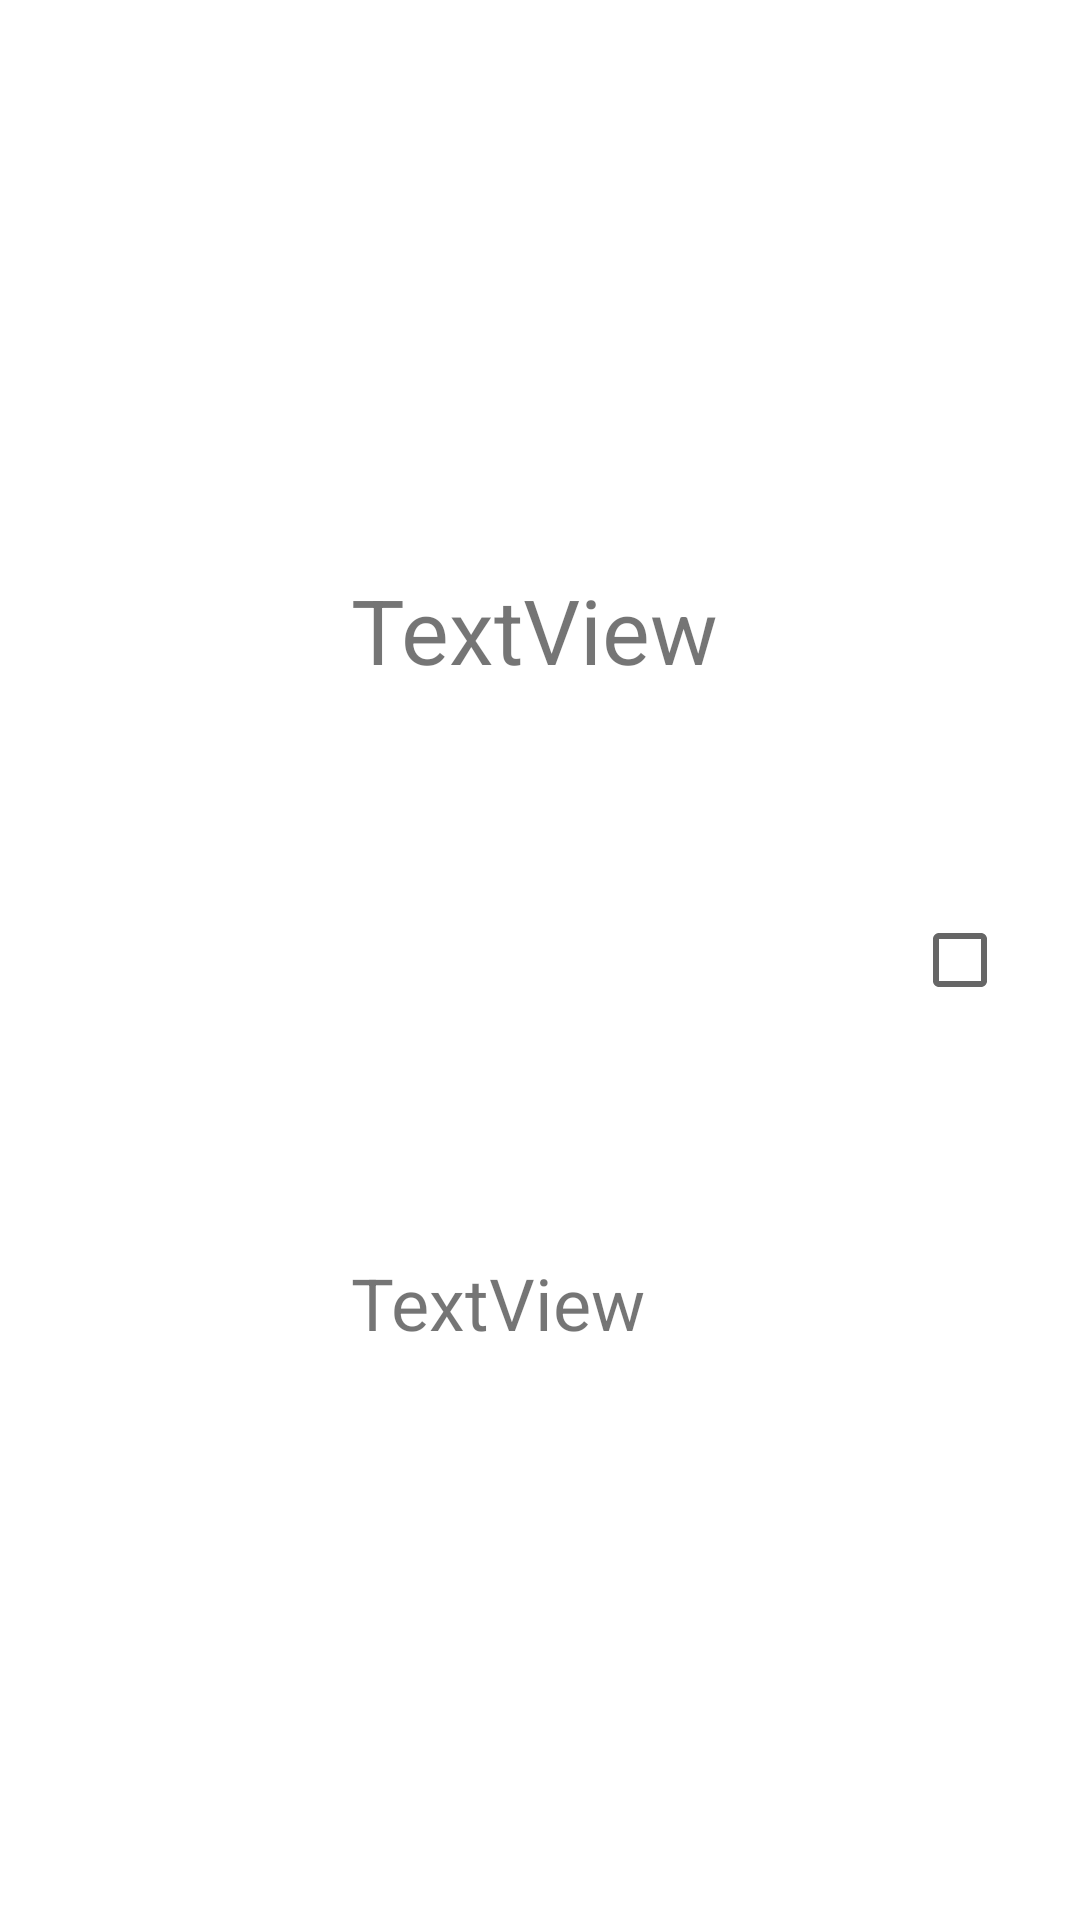

Layout XML and referenced resources for this Android screen:
<!-- AndroidManifest.xml: application theme Theme.StudentsAppNew -->
<!-- res/layout/student_list_row.xml -->
<?xml version="1.0" encoding="utf-8"?>
<androidx.constraintlayout.widget.ConstraintLayout xmlns:android="http://schemas.android.com/apk/res/android"
    xmlns:app="http://schemas.android.com/apk/res-auto"
    xmlns:tools="http://schemas.android.com/tools"
    android:layout_width="match_parent"
    android:layout_height="wrap_content"
    android:background="?attr/selectableItemBackground">


    <ImageView
        android:id="@+id/listrow_avatar_iv"
        android:layout_width="101dp"
        android:layout_height="95dp"
        android:layout_marginStart="8dp"
        android:layout_marginTop="8dp"
        android:layout_marginBottom="8dp"
        app:layout_constraintBottom_toBottomOf="parent"
        app:layout_constraintStart_toStartOf="parent"
        app:layout_constraintTop_toTopOf="parent"
        app:srcCompat="@drawable/avatar" />

    <TextView
        android:id="@+id/listrow_name_tv"
        android:layout_width="238dp"
        android:layout_height="39dp"
        android:layout_marginStart="8dp"
        android:text="TextView"
        android:textSize="30sp"
        app:layout_constraintBottom_toTopOf="@+id/listrow_ID_tv"
        app:layout_constraintEnd_toEndOf="parent"
        app:layout_constraintHorizontal_bias="0.0"
        app:layout_constraintStart_toEndOf="@+id/listrow_avatar_iv"
        app:layout_constraintTop_toTopOf="parent" />

    <TextView
        android:id="@+id/listrow_ID_tv"
        android:layout_width="0dp"
        android:layout_height="wrap_content"
        android:layout_marginStart="8dp"
        android:text="TextView"
        android:textSize="24sp"
        app:layout_constraintBottom_toBottomOf="parent"
        app:layout_constraintEnd_toStartOf="@+id/listrow_cb"
        app:layout_constraintStart_toEndOf="@+id/listrow_avatar_iv"
        app:layout_constraintTop_toBottomOf="@+id/listrow_name_tv" />

    <CheckBox
        android:id="@+id/listrow_cb"
        android:layout_width="wrap_content"
        android:layout_height="wrap_content"
        android:layout_marginTop="8dp"
        android:layout_marginEnd="8dp"
        android:layout_marginBottom="8dp"
        app:layout_constraintBottom_toBottomOf="parent"
        app:layout_constraintEnd_toEndOf="parent"
        app:layout_constraintTop_toTopOf="parent"/>

</androidx.constraintlayout.widget.ConstraintLayout>
<!-- resources referenced by this layout -->
<resources>
  <style name="Theme.StudentsAppNew" parent="Theme.MaterialComponents.DayNight.DarkActionBar">
          
          <item name="colorPrimary">@color/purple_500</item>
          <item name="colorPrimaryVariant">@color/purple_700</item>
          <item name="colorOnPrimary">@color/white</item>
          
          <item name="colorSecondary">@color/teal_200</item>
          <item name="colorSecondaryVariant">@color/teal_700</item>
          <item name="colorOnSecondary">@color/black</item>
          
          <item name="android:statusBarColor" tools:targetApi="l">?attr/colorPrimaryVariant</item>
          
      </style>
  <!-- not gathered from this repository: default colours our renderer supplied (Android Studio template values) -->
  <color name="purple_500">#FF6200EE</color>
  <color name="purple_700">#FF3700B3</color>
  <color name="teal_200">#FF03DAC5</color>
  <color name="teal_700">#FF018786</color>
  <color name="black">#FF000000</color>
  <color name="white">#FFFFFFFF</color>
</resources>
